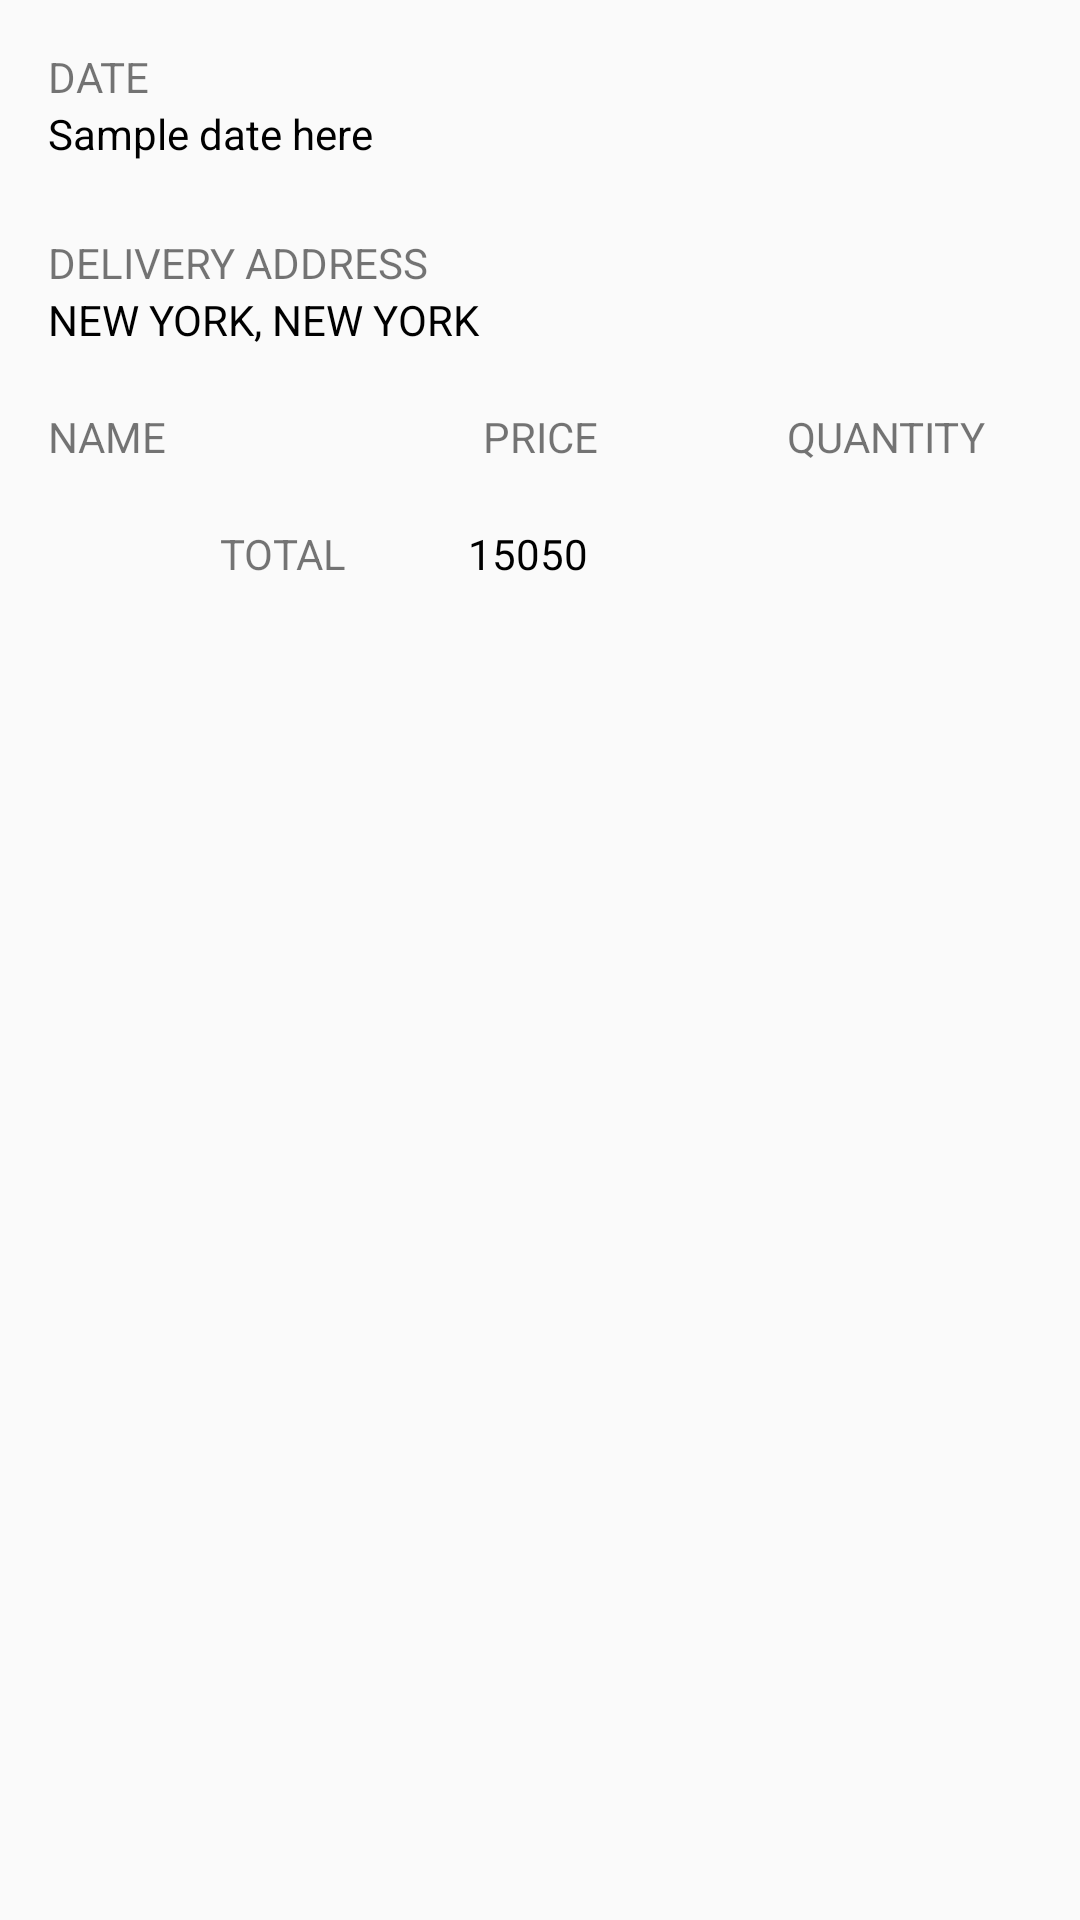

Reconstruct the res/layout file that produces this screen, plus the resources it refers to.
<!-- AndroidManifest.xml: application theme AppTheme -->
<!-- res/layout/activity_purchase_intent.xml -->
<?xml version="1.0" encoding="utf-8"?>

<androidx.constraintlayout.widget.ConstraintLayout xmlns:android="http://schemas.android.com/apk/res/android"
    xmlns:app="http://schemas.android.com/apk/res-auto"
    xmlns:tools="http://schemas.android.com/tools"
    android:layout_width="match_parent"
    android:layout_height="match_parent"
    tools:context=".View.customer.PurchaseIntent">

    <TextView
        android:id="@+id/tv1"
        android:layout_width="wrap_content"
        android:layout_height="wrap_content"
        android:layout_marginStart="16dp"
        android:layout_marginTop="16dp"
        android:text="DATE"
        app:layout_constraintStart_toStartOf="parent"
        app:layout_constraintTop_toTopOf="parent" />

    <TextView
        android:id="@+id/tvDate"
        android:layout_width="0dp"
        android:layout_height="wrap_content"
        android:layout_marginEnd="8dp"
        android:text="Sample date here"
        android:textColor="@android:color/black"
        app:layout_constraintEnd_toEndOf="parent"
        app:layout_constraintStart_toStartOf="@+id/tv1"
        app:layout_constraintTop_toBottomOf="@+id/tv1" />

    <TextView
        android:id="@+id/tv2"
        android:layout_width="67dp"
        android:layout_height="wrap_content"
        android:layout_marginTop="12dp"
        android:layout_marginEnd="28dp"
        android:gravity="center"
        android:text="TOTAL"
        app:layout_constraintEnd_toStartOf="@+id/tvTotal"
        app:layout_constraintTop_toBottomOf="@+id/rv_purchase_intent" />

    <TextView
        android:id="@+id/tvTotal"
        android:layout_width="0dp"
        android:layout_height="wrap_content"
        android:layout_marginStart="26dp"
        android:layout_marginTop="12dp"
        android:layout_marginEnd="8dp"

        android:text="15050"
        android:textColor="@android:color/black"
        app:layout_constraintEnd_toEndOf="parent"
        app:layout_constraintHorizontal_bias="0.0"
        app:layout_constraintStart_toStartOf="@+id/tv5"
        app:layout_constraintTop_toBottomOf="@+id/rv_purchase_intent" />

    <TextView
        android:id="@+id/tv3"
        android:layout_width="wrap_content"
        android:layout_height="wrap_content"
        android:layout_marginStart="16dp"
        android:layout_marginTop="24dp"
        android:text="DELIVERY ADDRESS"
        app:layout_constraintStart_toStartOf="parent"
        app:layout_constraintTop_toBottomOf="@+id/tvDate" />

    <TextView
        android:id="@+id/tvAddress"
        android:layout_width="191dp"
        android:layout_height="wrap_content"
        android:layout_marginEnd="8dp"
        android:text="NEW YORK, NEW YORK"
        android:textColor="@android:color/black"
        app:layout_constraintEnd_toEndOf="parent"
        app:layout_constraintHorizontal_bias="0.0"
        app:layout_constraintStart_toStartOf="@+id/tv3"
        app:layout_constraintTop_toBottomOf="@+id/tv3" />

    <androidx.recyclerview.widget.RecyclerView
        android:id="@+id/rv_purchase_intent"
        android:layout_width="match_parent"
        android:layout_height="wrap_content"
        android:layout_marginStart="8dp"
        android:layout_marginTop="8dp"
        android:layout_marginEnd="8dp"
        app:layout_constraintEnd_toEndOf="parent"
        app:layout_constraintHorizontal_bias="1.0"
        app:layout_constraintStart_toStartOf="parent"
        app:layout_constraintTop_toBottomOf="@+id/tv5">

    </androidx.recyclerview.widget.RecyclerView>

    <TextView
        android:id="@+id/tv4"
        android:layout_width="wrap_content"
        android:layout_height="wrap_content"
        android:layout_marginStart="16dp"
        android:layout_marginTop="20dp"
        android:text="NAME"
        app:layout_constraintStart_toStartOf="parent"
        app:layout_constraintTop_toBottomOf="@+id/tvAddress" />

    <TextView
        android:id="@+id/tv5"
        android:layout_width="100dp"
        android:layout_height="wrap_content"
        android:layout_marginStart="8dp"
        android:layout_marginTop="20dp"
        android:layout_marginEnd="8dp"
        android:text="PRICE"
        android:gravity="center"
        app:layout_constraintEnd_toEndOf="parent"
        app:layout_constraintStart_toStartOf="parent"
        app:layout_constraintTop_toBottomOf="@+id/tvAddress" />

    <TextView
        android:id="@+id/tv6"
        android:layout_width="0dp"
        android:layout_height="wrap_content"
        android:layout_marginStart="8dp"
        android:layout_marginTop="20dp"
        android:layout_marginEnd="8dp"
        android:gravity="center"
        android:text="QUANTITY"
        app:layout_constraintEnd_toEndOf="parent"
        app:layout_constraintHorizontal_bias="0.0"
        app:layout_constraintStart_toEndOf="@+id/tv5"
        app:layout_constraintTop_toBottomOf="@+id/tvAddress" />


</androidx.constraintlayout.widget.ConstraintLayout>
<!-- resources referenced by this layout -->
<resources>
  <style name="AppTheme" parent="Theme.AppCompat.Light.DarkActionBar">
          
          <item name="colorPrimary">@color/colorPrimary</item>
          <item name="colorPrimaryDark">@color/colorPrimaryDark</item>
          <item name="colorAccent">@color/colorAccentDark</item>
          <item name="android:windowAnimationStyle">@style/CustomActivityAnimation</item>
      </style>
  <color name="colorPrimary">#f7a27e</color>
  <color name="colorPrimaryDark">#a56f57</color>
  <color name="colorAccentDark">#ffa66b</color>
  <style name="CustomActivityAnimation" parent="@android:style/Animation.Activity">
          <item name="android:activityOpenEnterAnimation">@anim/slide_in_right</item>
          <item name="android:activityOpenExitAnimation">@anim/slide_out_left</item>
          <item name="android:activityCloseEnterAnimation">@anim/slide_in_left</item>
          <item name="android:activityCloseExitAnimation">@anim/slide_out_right</item>
      </style>
</resources>
